The GitHub repository Priyanah/Cervical-Cancer-Using-Machine-Learning contains a labelled image folder "Augmentation" with 7 categories: carcinoma in situ, light dysplastic, moderate dysplastic, normal columnar, normal intermediate, normal superficial, severe dysplastic. Examples follow, each with its label.

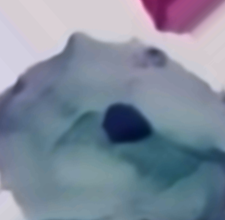
Label: normal intermediate

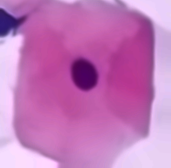
Label: normal superficial

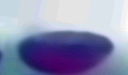
Label: carcinoma in situ

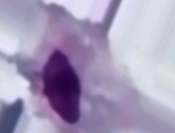
Label: moderate dysplastic

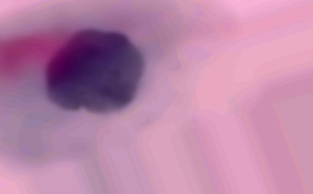
Label: light dysplastic

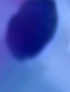
Label: severe dysplastic
